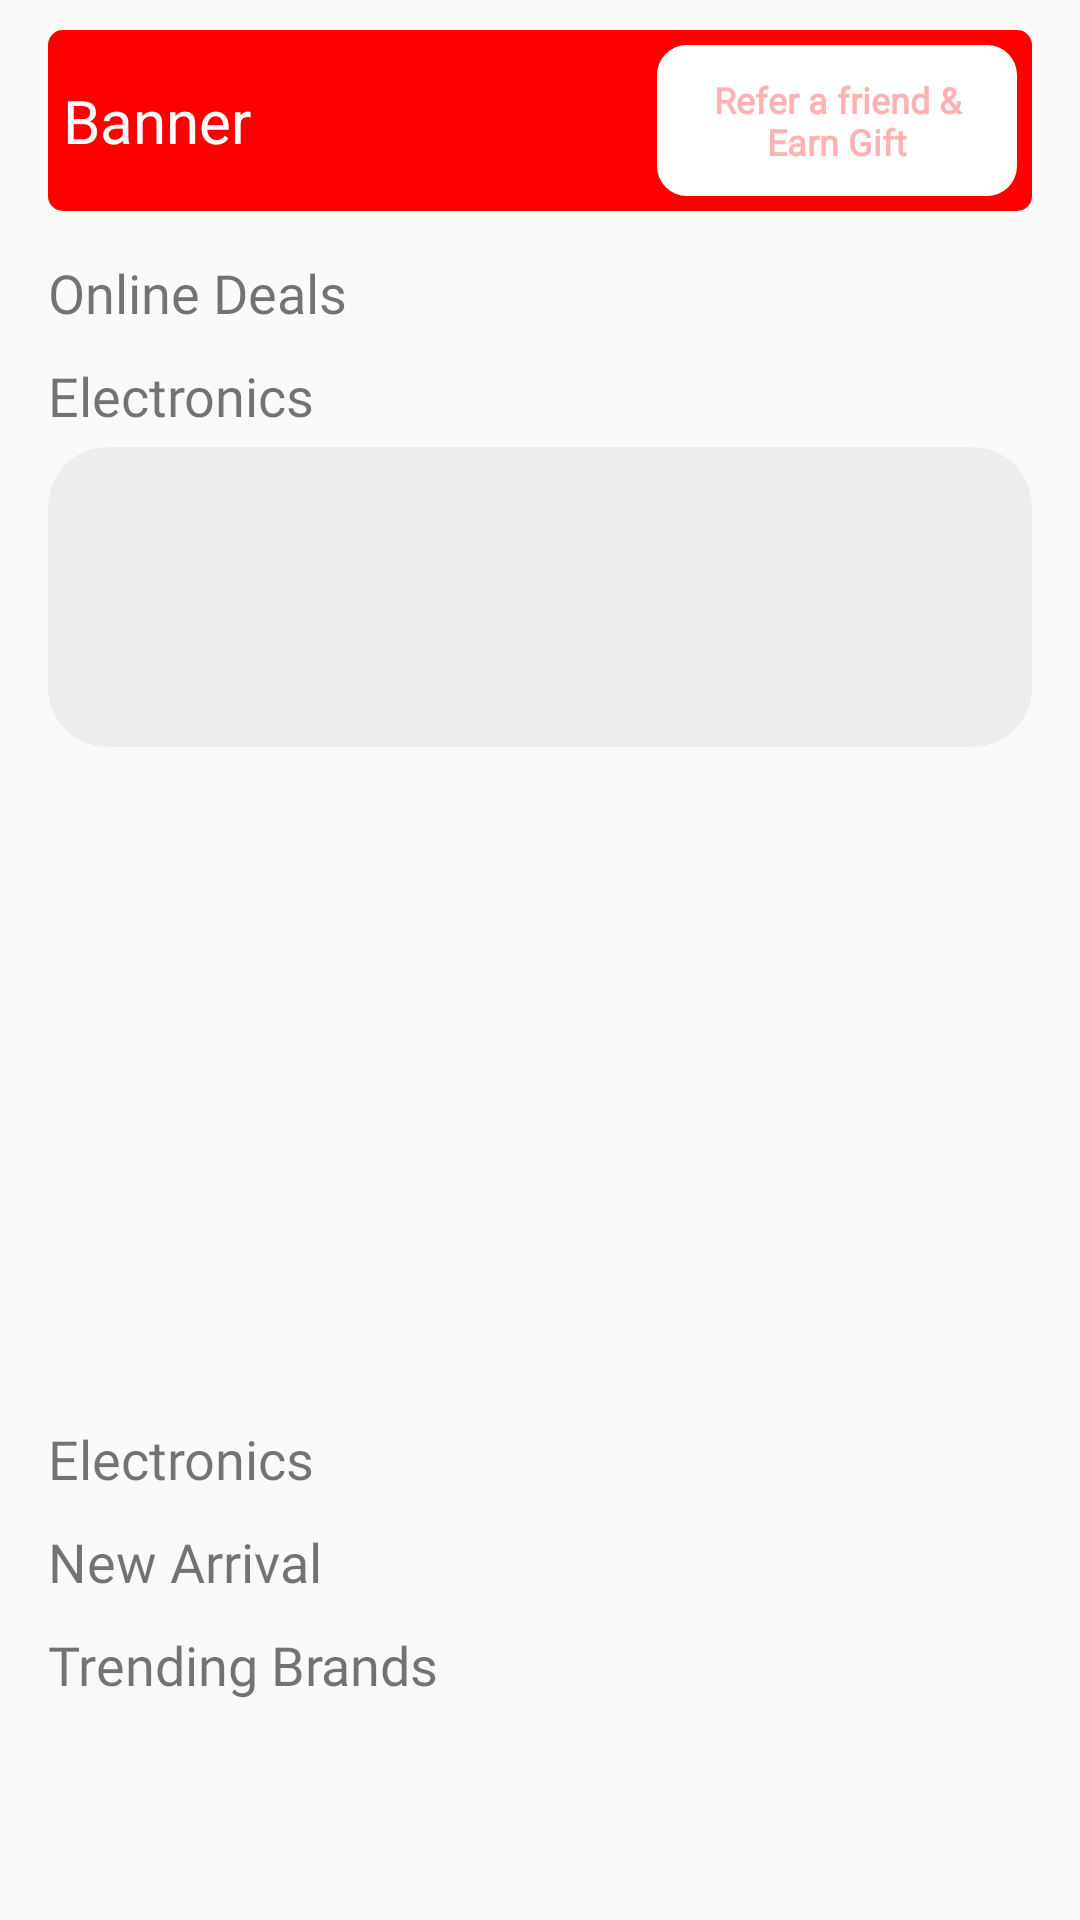

The Android layout XML behind this screen, and the referenced resources:
<!-- AndroidManifest.xml: application theme Theme.Shopaholic -->
<!-- res/layout/fragment_home.xml -->
<?xml version="1.0" encoding="utf-8"?>
<RelativeLayout xmlns:android="http://schemas.android.com/apk/res/android"
    xmlns:tools="http://schemas.android.com/tools"
    android:layout_width="match_parent"
    android:layout_height="match_parent"
    android:background="@color/off_white"
    android:orientation="vertical"
    tools:context=".Fragments.BottomBar.Home">

    <ScrollView
        android:id="@+id/homescroll"
        android:layout_width="match_parent"
        android:layout_height="wrap_content">

        <LinearLayout
            android:layout_width="match_parent"
            android:layout_height="match_parent"
            android:orientation="vertical">


            <RelativeLayout
                android:id="@+id/banner"
                android:layout_width="match_parent"
                android:layout_height="wrap_content"
                android:layout_marginHorizontal="16dp"
                android:layout_marginVertical="10dp"
                android:background="@drawable/rounded_corner1"
                android:padding="5dp">

                <TextView
                    android:layout_width="wrap_content"
                    android:layout_height="wrap_content"
                    android:layout_centerVertical="true"
                    android:paddingRight="10dp"
                    android:text="Banner"
                    android:textColor="@color/white"
                    android:textSize="20dp" />

                <TextView
                    android:layout_width="120dp"
                    android:layout_height="wrap_content"
                    android:layout_alignParentRight="true"
                    android:background="@drawable/rounded_corner2_1"
                    android:fontFamily="@font/mont_bold"
                    android:gravity="center"
                    android:padding="10dp"
                    android:paddingRight="10dp"
                    android:text="Refer a friend &amp; Earn Gift"
                    android:textColor="@color/Red"
                    android:textSize="12dp"
                    android:textStyle="bold" />


            </RelativeLayout>

            <TextView
                android:id="@+id/tv_onlinedeals"
                android:layout_width="wrap_content"
                android:layout_height="wrap_content"
                android:layout_marginHorizontal="@dimen/dp_16"
                android:layout_marginVertical="5dp"
                android:fontFamily="@font/mont_bold"
                android:text="Online Deals"
                android:textSize="18sp" />

            <androidx.recyclerview.widget.RecyclerView
                android:id="@+id/rv_onlinedeals"
                android:layout_width="match_parent"
                android:layout_height="wrap_content"
                android:layout_marginHorizontal="10dp" />

            <TextView
                android:id="@+id/tv_electronics"
                android:layout_width="wrap_content"
                android:layout_height="wrap_content"
                android:layout_marginHorizontal="@dimen/dp_16"
                android:layout_marginVertical="@dimen/dp_5"
                android:layout_marginTop="10dp"
                android:fontFamily="@font/mont_bold"
                android:text="Electronics"
                android:textSize="18sp" />

            <LinearLayout
                android:layout_width="match_parent"
                android:layout_height="wrap_content"
                android:layout_marginHorizontal="@dimen/dp_16"
                android:orientation="vertical">

                <ImageView
                    android:id="@+id/portfoliomain"
                    android:layout_width="match_parent"
                    android:layout_height="100dp"
                    android:background="@drawable/rounded_corner2_2"
                    android:src="@drawable/shirt" />

                <LinearLayout
                    android:layout_width="match_parent"
                    android:layout_height="100dp"
                    android:layout_below="@id/portfoliomain"
                    android:layout_marginTop="10dp"
                    android:orientation="horizontal"
                    android:weightSum="2">

                    <ImageView
                        android:id="@+id/portfolio1"
                        android:layout_width="0dp"
                        android:layout_height="wrap_content"
                        android:layout_marginHorizontal="5dp"
                        android:layout_weight="1"
                        android:background="@drawable/rounded_corner2_2"
                        android:src="@drawable/shirt" />

                    <ImageView
                        android:id="@+id/portfolio2"
                        android:layout_width="0dp"
                        android:layout_height="wrap_content"
                        android:layout_marginHorizontal="5dp"
                        android:layout_weight="1"
                        android:background="@drawable/rounded_corner2_2"
                        android:src="@drawable/shirt" />

                </LinearLayout>

                <LinearLayout
                    android:layout_width="match_parent"
                    android:layout_height="100dp"
                    android:layout_marginTop="10dp"
                    android:orientation="horizontal"
                    android:weightSum="2">

                    <ImageView
                        android:id="@+id/portfolio3"
                        android:layout_width="0dp"
                        android:layout_height="wrap_content"
                        android:layout_marginHorizontal="5dp"
                        android:layout_weight="1"
                        android:background="@drawable/rounded_corner2_2"
                        android:src="@drawable/shirt" />

                    <ImageView
                        android:id="@+id/portfolio4"
                        android:layout_width="0dp"
                        android:layout_height="wrap_content"
                        android:layout_marginHorizontal="5dp"
                        android:layout_weight="1"
                        android:background="@drawable/rounded_corner2_2"
                        android:src="@drawable/shirt" />

                </LinearLayout>


            </LinearLayout>

            <TextView
                android:id="@+id/tv_listelectronic"
                android:layout_width="wrap_content"
                android:layout_height="wrap_content"
                android:layout_marginHorizontal="@dimen/dp_16"
                android:layout_marginVertical="5dp"
                android:fontFamily="@font/mont_bold"
                android:text="Electronics"
                android:textSize="18sp" />

            <androidx.recyclerview.widget.RecyclerView
                android:id="@+id/rv_Electronic"
                android:layout_width="match_parent"
                android:layout_height="wrap_content"
                android:layout_marginHorizontal="10dp" />

            <TextView
                android:id="@+id/tv_newArrival"
                android:layout_width="wrap_content"
                android:layout_height="wrap_content"
                android:layout_marginHorizontal="@dimen/dp_16"
                android:layout_marginVertical="5dp"
                android:fontFamily="@font/mont_bold"
                android:text="New Arrival"
                android:textSize="18sp" />

            <androidx.recyclerview.widget.RecyclerView
                android:id="@+id/rv_newArrival"
                android:layout_width="match_parent"
                android:layout_height="wrap_content"
                android:layout_marginHorizontal="10dp" />

            <TextView
                android:id="@+id/tv_brands"
                android:layout_width="wrap_content"
                android:layout_height="wrap_content"
                android:layout_marginHorizontal="@dimen/dp_16"
                android:layout_marginVertical="5dp"
                android:fontFamily="@font/mont_bold"
                android:text="Trending Brands"
                android:textSize="18sp" />

            <androidx.recyclerview.widget.RecyclerView
                android:id="@+id/rv_brands"
                android:layout_width="match_parent"
                android:layout_height="wrap_content"
                android:layout_marginHorizontal="10dp" />


        </LinearLayout>

    </ScrollView>

</RelativeLayout>
<!-- resources referenced by this layout -->
<resources>
  <color name="Red">#FFB2B2</color>
  <color name="off_white">#FAFAFA</color>
  <color name="white">#FFFFFFFF</color>
  <dimen name="dp_16">16dp</dimen>
  <dimen name="dp_5">5dp</dimen>
  <!-- drawable rounded_corner1 (drawable-xhdpi) -->
  <?xml version="1.0" encoding="utf-8"?>
  <shape xmlns:android="http://schemas.android.com/apk/res/android">
      <solid android:color="@color/red" />
      <stroke
          android:width="0dip"
          android:color="@color/red" />
      <corners android:radius="5dp" />
  </shape>
  <!-- drawable rounded_corner2_1 (drawable-xhdpi) -->
  <?xml version="1.0" encoding="utf-8"?>
  <shape xmlns:android="http://schemas.android.com/apk/res/android">
      <solid android:color="@color/white" />
      <stroke
          android:width="0dip"
          android:color="@color/white" />
      <corners android:radius="10dp" />
  </shape>
  <!-- drawable rounded_corner2_2 (drawable-xhdpi) -->
  <?xml version="1.0" encoding="utf-8"?>
  <shape xmlns:android="http://schemas.android.com/apk/res/android">
      <solid android:color="@color/header" />
      <stroke
          android:width="0dip"
          android:color="@color/header" />
      <corners android:radius="20dp" />
  </shape>
  <style name="Theme.Shopaholic" parent="Theme.MaterialComponents.Light.NoActionBar">
          
          <item name="colorPrimary">@color/red</item>
          <item name="colorPrimaryVariant">@color/dark_Red</item>
          <item name="colorOnPrimary">@color/yellow</item>
          
          <item name="colorSecondary">@color/red</item>
          <item name="colorSecondaryVariant">@color/dark_Red</item>
          <item name="colorOnSecondary">@color/black</item>
          
          <item name="android:statusBarColor" tools:targetApi="l">?attr/colorPrimaryVariant</item>
          
      </style>
  <color name="red">#FF0000</color>
  <color name="header">#EEEEEE</color>
  <color name="dark_Red">#B20404</color>
  <color name="yellow">#FEE125</color>
  <color name="black">#FF000000</color>
</resources>
